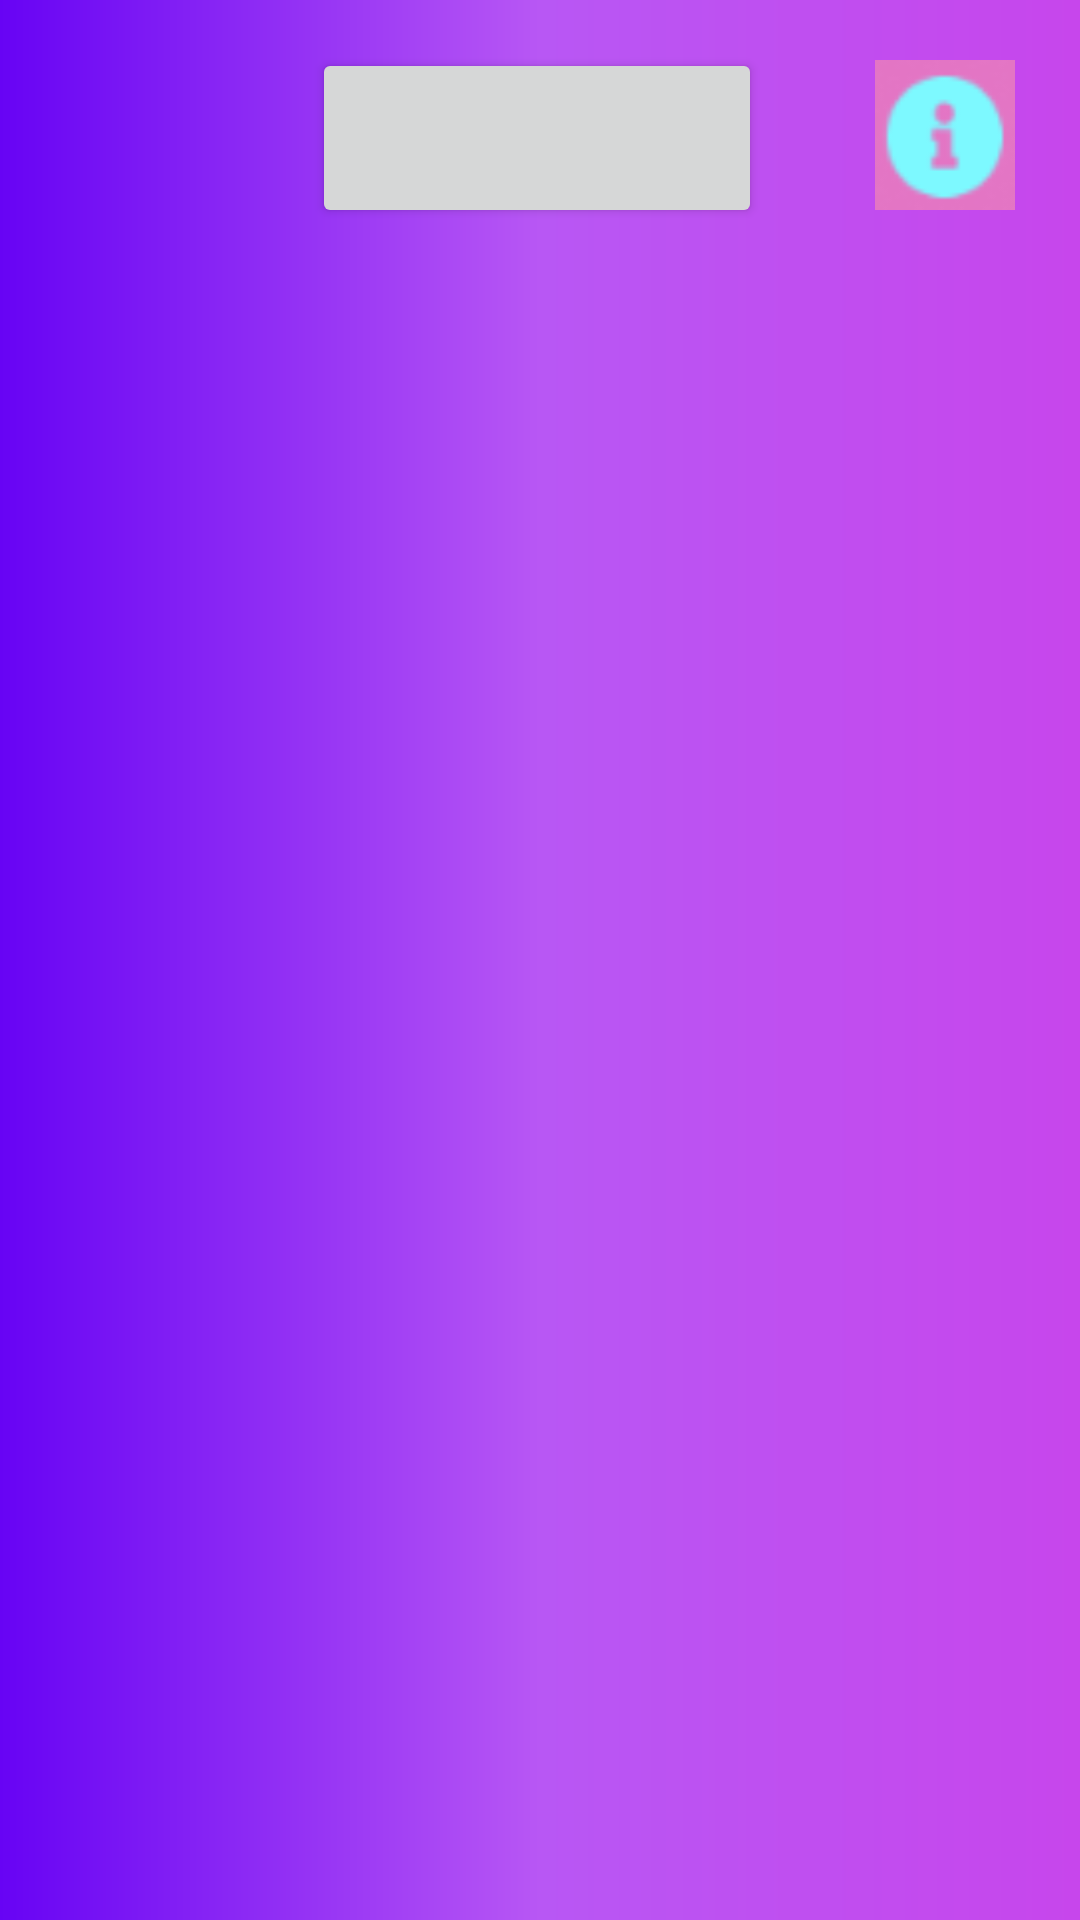

This screen was rendered from an Android layout file. Write that file and the resources it references.
<!-- AndroidManifest.xml: application theme Theme.Deltaproject1 -->
<!-- res/layout/activity_main5.xml -->
<?xml version="1.0" encoding="utf-8"?>
<androidx.constraintlayout.widget.ConstraintLayout xmlns:android="http://schemas.android.com/apk/res/android"
    xmlns:app="http://schemas.android.com/apk/res-auto"
    xmlns:tools="http://schemas.android.com/tools"
    android:layout_width="match_parent"
    android:layout_height="match_parent"
    tools:context=".MainActivity5"
    android:background="@drawable/backgroundapp">

    <GridView
        android:id="@+id/idGVcourses"
        android:layout_width="400dp"
        android:layout_height="450dp"
        android:layout_marginTop="50dp"
        android:backgroundTint="@color/bloo"
        android:horizontalSpacing="6dp"
        android:numColumns="auto_fit"
        android:verticalSpacing="6dp"
        android:stretchMode="columnWidth"
        android:gravity="center"
        app:layout_constraintEnd_toEndOf="parent"
        app:layout_constraintStart_toStartOf="parent"
        app:layout_constraintTop_toBottomOf="@+id/ansy" />
    <TextView
        android:id="@+id/ansy"
        android:layout_width="410dp"
        android:layout_height="50dp"
        android:layout_marginTop="85dp"
        android:backgroundTint="@color/block"
        android:textAlignment="center"
        android:textColor="@color/black"
        android:textSize="30sp"
        app:layout_constraintStart_toStartOf="parent"
        app:layout_constraintTop_toTopOf="parent" />

    <Button
        android:id="@+id/btnToggleDark"
        android:layout_width="150dp"
        android:layout_height="60dp"
        android:layout_marginTop="16dp"
        android:layout_marginEnd="36dp"
        app:layout_constraintEnd_toStartOf="@+id/info2"
        app:layout_constraintTop_toTopOf="parent" />

    <com.google.android.material.floatingactionbutton.ExtendedFloatingActionButton
        android:id="@+id/reset2"
        android:layout_width="wrap_content"
        android:layout_height="wrap_content"
        android:layout_marginStart="50dp"
        android:layout_marginTop="20dp"
        android:backgroundTint="@color/bloo"
        android:text="RESET"
        android:textAlignment="center"
        android:textColor="@color/white"
        android:textSize="20sp"
        android:textStyle="bold"
        app:layout_constraintStart_toEndOf="@+id/check2"
        app:layout_constraintTop_toBottomOf="@+id/idGVcourses" />

    <com.google.android.material.floatingactionbutton.ExtendedFloatingActionButton
        android:id="@+id/check2"
        android:layout_width="wrap_content"
        android:layout_height="wrap_content"
        android:layout_marginStart="65dp"
        android:layout_marginTop="20dp"
        android:backgroundTint="@color/bloo"
        android:text="CHECK"
        android:textAlignment="center"
        android:textColor="@color/white"
        android:textSize="20sp"
        android:textStyle="bold"
        app:layout_constraintStart_toStartOf="parent"
        app:layout_constraintTop_toBottomOf="@+id/idGVcourses" />
    <ImageView
        android:id="@+id/hearty1"
        android:layout_width="35dp"
        android:layout_height="35dp"
        android:layout_marginStart="1dp"
        android:layout_marginTop="20dp"
        android:src="@mipmap/yellowheart"
        app:layout_constraintStart_toStartOf="parent"
        app:layout_constraintTop_toTopOf="parent" />

    <ImageView
        android:id="@+id/hearty2"
        android:layout_width="35dp"
        android:layout_height="35dp"
        android:layout_marginStart="5dp"
        android:layout_marginTop="20dp"
        android:src="@mipmap/yellowheart"
        app:layout_constraintStart_toEndOf="@+id/hearty1"
        app:layout_constraintTop_toTopOf="parent" />

    <ImageView
        android:id="@+id/hearty3"
        android:layout_width="35dp"
        android:layout_height="35dp"
        android:layout_marginStart="5dp"
        android:layout_marginTop="20dp"
        android:src="@mipmap/yellowheart"
        app:layout_constraintStart_toEndOf="@+id/hearty2"
        app:layout_constraintTop_toTopOf="parent" />
    <ImageView
        android:layout_width="50dp"
        android:layout_height="50dp"
        android:layout_marginTop="20dp"
        android:layout_marginEnd="20dp"
        android:src="@mipmap/info"
        app:layout_constraintEnd_toEndOf="parent"
        app:layout_constraintTop_toTopOf="parent"
        android:id="@+id/info2"/>
</androidx.constraintlayout.widget.ConstraintLayout>
<!-- resources referenced by this layout -->
<resources>
  <color name="black">#FD000000</color>
  <color name="block">#00000000</color>
  <color name="bloo">#673AB7</color>
  <color name="white">#FFFFFFFF</color>
  <!-- drawable backgroundapp (drawable) -->
  <?xml version="1.0" encoding="utf-8"?>
  <shape xmlns:android="http://schemas.android.com/apk/res/android">
      <gradient
          android:startColor="#C746EC"
          android:centerColor="#B857F4"
          android:endColor="#6703F4"
          android:angle="180"
          android:type="linear">
      </gradient>
  </shape>
  <!-- mipmap info: png bitmap (mipmap-xxxhdpi, 1557 bytes) -->
  <style name="Theme.Deltaproject1" parent="Theme.MaterialComponents.DayNight">
          
          <item name="colorPrimary">@color/purple_500</item>
          <item name="colorPrimaryVariant">@color/purple_700</item>
          <item name="colorOnPrimary">@color/white</item>
          
          <item name="colorSecondary">@color/teal_200</item>
          <item name="colorSecondaryVariant">@color/teal_700</item>
          <item name="colorOnSecondary">@color/black</item>
          
          <item name="android:statusBarColor">?attr/colorPrimaryVariant</item>
          
      </style>
  <color name="purple_500">#FF6200EE</color>
  <color name="purple_700">#2F21F3</color>
  <color name="teal_200">#FF03DAC5</color>
  <color name="teal_700">#FF018786</color>
</resources>
